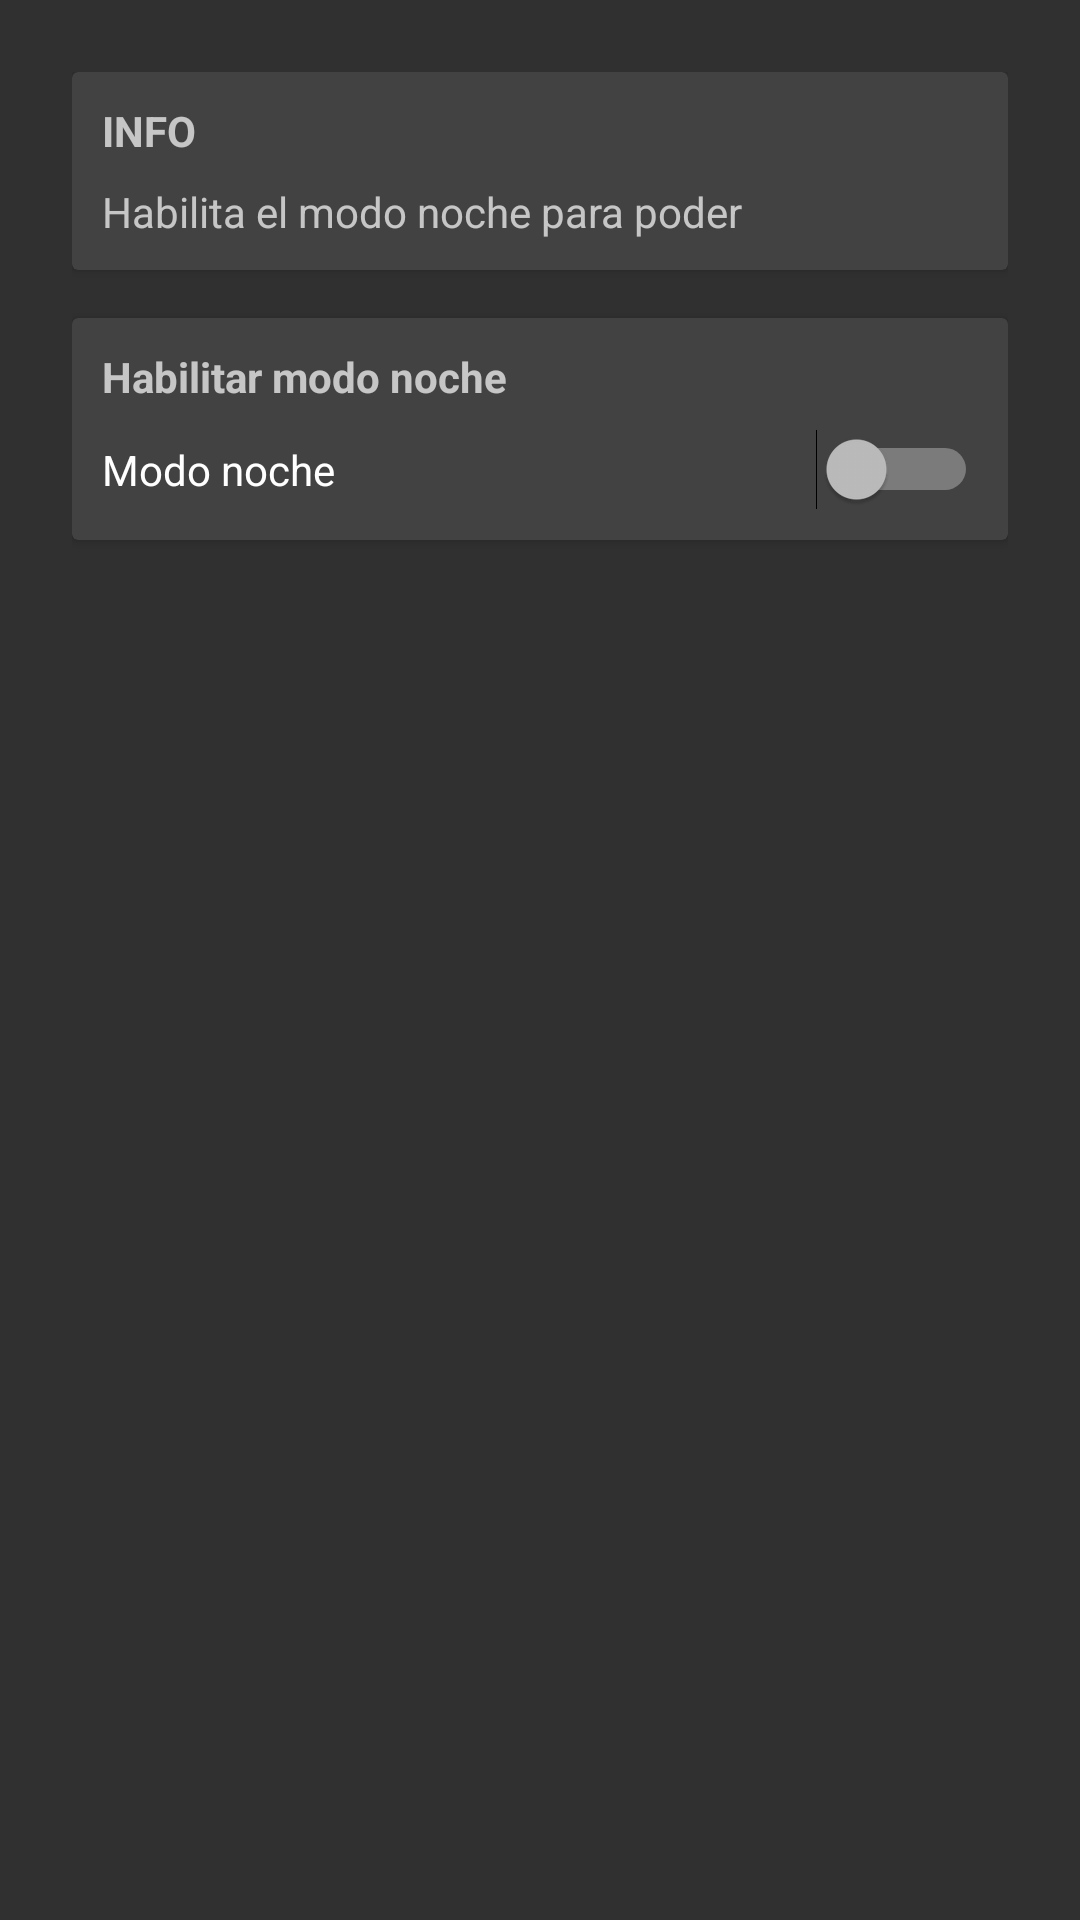

Android layout source for this screen:
<!-- AndroidManifest.xml: application theme Theme.AppCompat.NoActionBar -->
<!-- res/layout/fragment_opciones.xml -->
<?xml version="1.0" encoding="utf-8"?>
<android.support.v7.widget.LinearLayoutCompat xmlns:android="http://schemas.android.com/apk/res/android"
xmlns:tools="http://schemas.android.com/tools"
android:layout_width="match_parent"
android:layout_height="match_parent"
tools:context=".fragment_opciones"
    android:padding="24dp"
    android:orientation="vertical"
    >
    <android.support.v7.widget.CardView

        android:layout_width="match_parent"
        android:layout_height="wrap_content">
        <LinearLayout
            android:layout_width="match_parent"
            android:layout_height="match_parent"
            android:padding="10dp"
            android:orientation="vertical">
            <TextView
                android:textStyle="bold"

                android:text="INFO"
                android:layout_width="wrap_content"
                android:layout_height="wrap_content" />
            <TextView
                android:layout_width="wrap_content"
                android:layout_height="wrap_content"

                android:text="Habilita el modo noche para poder"
                android:layout_marginTop="8dp"/>


        </LinearLayout>
    </android.support.v7.widget.CardView>

    <android.support.v7.widget.CardView


        android:layout_marginTop="8dp"
        android:layout_width="match_parent"
        android:layout_height="wrap_content">

    </android.support.v7.widget.CardView>

    <android.support.v7.widget.CardView

        android:layout_width="match_parent"
        android:layout_height="wrap_content"
        android:layout_marginTop="8dp">
        <LinearLayout
            android:layout_width="match_parent"
            android:layout_height="match_parent"
            android:orientation="vertical"
            android:padding="10dp">
            <TextView
                android:layout_width="wrap_content"
                android:layout_height="wrap_content"
                android:textStyle="bold"

                android:text="Habilitar modo noche"/>
            <Switch
                android:id="@+id/myswitch"
                android:layout_marginTop="8dp"
                android:layout_width="match_parent"
                android:layout_height="wrap_content"
                android:text="Modo noche"
                />
        </LinearLayout>
    </android.support.v7.widget.CardView>

</android.support.v7.widget.LinearLayoutCompat>
<!-- resources referenced by this layout -->
<resources>

</resources>
